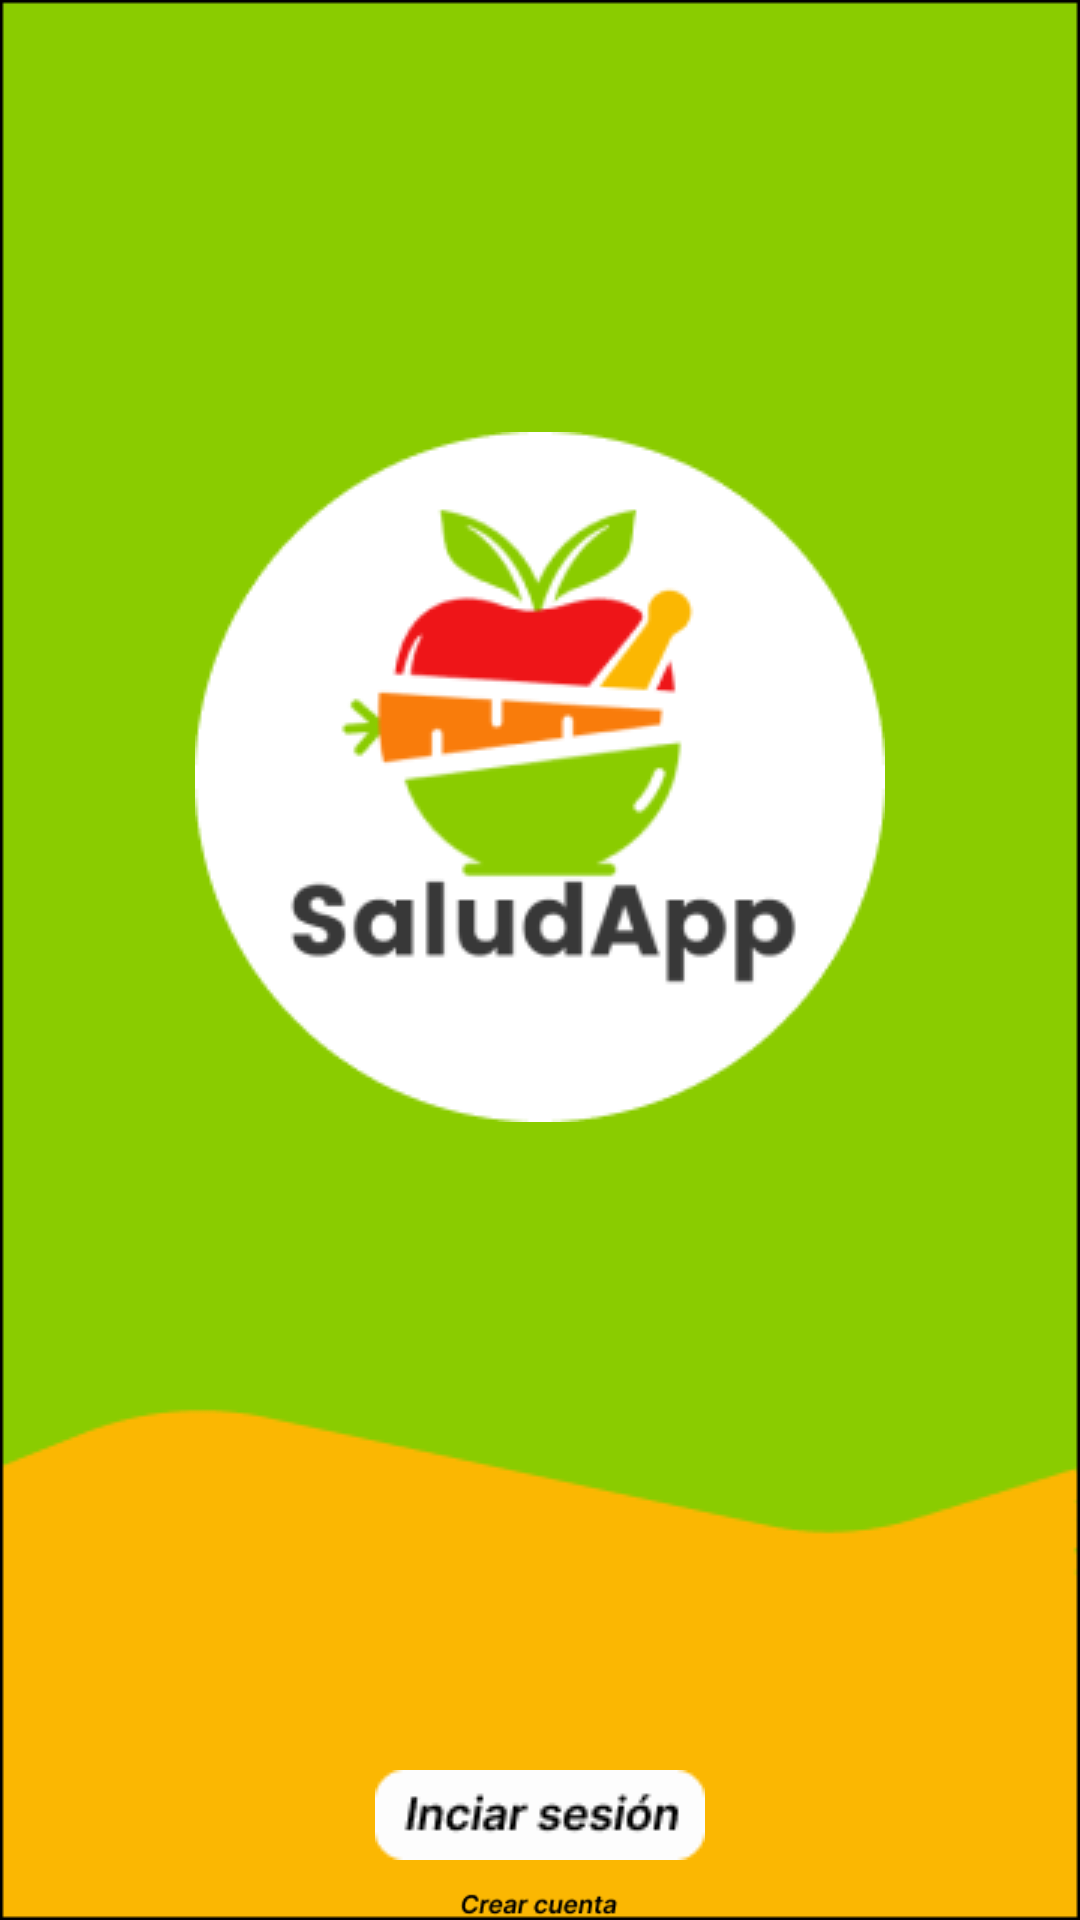

The Android layout XML behind this screen, and the referenced resources:
<!-- AndroidManifest.xml: application theme Theme.SaludApp -->
<!-- res/layout/activity_main.xml -->
<?xml version="1.0" encoding="utf-8"?>
<androidx.constraintlayout.widget.ConstraintLayout xmlns:android="http://schemas.android.com/apk/res/android"
    xmlns:app="http://schemas.android.com/apk/res-auto"
    xmlns:tools="http://schemas.android.com/tools"
    android:layout_width="match_parent"
    android:layout_height="match_parent"
    android:backgroundTint="@color/white"
    tools:context=".MainActivity">

    <RelativeLayout
        android:layout_width="match_parent"
        android:layout_height="match_parent"
        android:background="@drawable/fondo"
        tools:layout_editor_absoluteX="0dp"
        tools:layout_editor_absoluteY="0dp">

        <ImageView
            android:id="@+id/icono"
            android:layout_width="wrap_content"
            android:layout_height="wrap_content"
            android:layout_centerHorizontal="true"
            android:layout_marginTop="144dp"
            app:srcCompat="@drawable/logo"
            tools:ignore="ImageContrastCheck" />

        <ImageView
            android:id="@+id/imageView2"
            android:layout_width="wrap_content"
            android:layout_height="wrap_content"
            android:layout_centerHorizontal="true"
            android:layout_marginTop="590dp"
            app:srcCompat="@drawable/iniciar_sesion1" />

        <ImageView
            android:layout_marginTop="630dp"
            android:layout_centerHorizontal="true"
            android:id="@+id/imageView3"
            android:layout_width="wrap_content"
            android:layout_height="wrap_content"
            app:srcCompat="@drawable/crear_cuenta"
            android:contentDescription="TODO" />

    </RelativeLayout>

</androidx.constraintlayout.widget.ConstraintLayout>
<!-- resources referenced by this layout -->
<resources>
  <color name="white">#FFFFFFFF</color>
  <!-- drawable crear_cuenta: png bitmap (drawable, 866 bytes) -->
  <!-- drawable fondo: png bitmap (drawable, 3276 bytes) -->
  <!-- drawable iniciar_sesion1: png bitmap (drawable, 1365 bytes) -->
  <!-- drawable logo: png bitmap (drawable, 14380 bytes) -->
  <style name="Theme.SaludApp" parent="Theme.MaterialComponents.DayNight.NoActionBar">
          
          <item name="colorPrimary">@color/purple_500</item>
          <item name="colorPrimaryVariant">@color/purple_700</item>
          <item name="colorOnPrimary">@color/white</item>
          
          <item name="colorSecondary">@color/teal_200</item>
          <item name="colorSecondaryVariant">@color/teal_700</item>
          <item name="colorOnSecondary">@color/black</item>
          
          <item name="android:statusBarColor">?attr/colorPrimaryVariant</item>
          
      </style>
  <color name="purple_500">#FF6200EE</color>
  <color name="purple_700">#FF3700B3</color>
  <color name="teal_200">#FF03DAC5</color>
  <color name="teal_700">#FF018786</color>
  <color name="black">#FF000000</color>
</resources>
